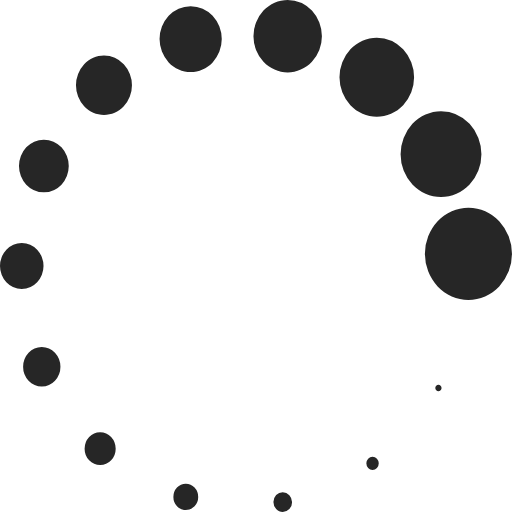
t = 0.00 s
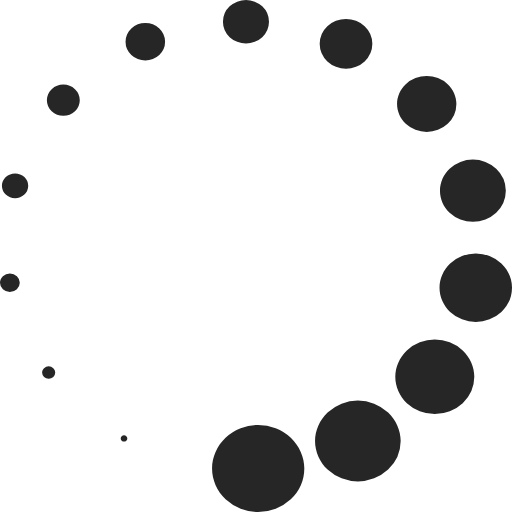
t = 0.50 s
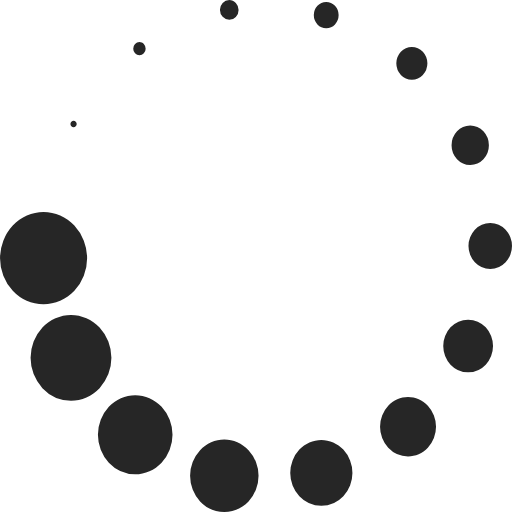
t = 1.00 s
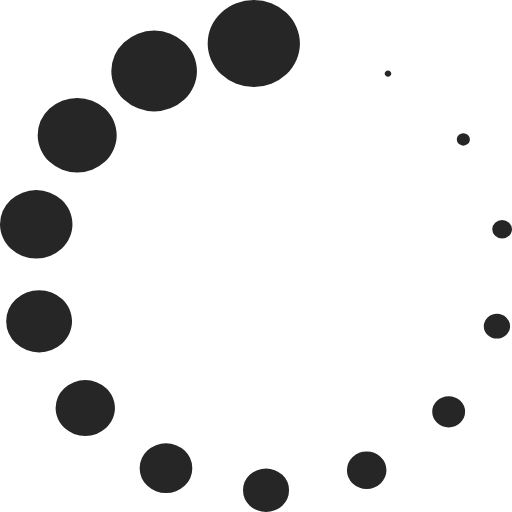
t = 1.50 s

The animated SVG that drew these frames (rendered in a browser with its animation timeline set to each time). Animation: 1 SMIL element (animateTransform=1); one cycle of 2.00 s, repeats indefinitely.

<svg t="1681051355322" class="icon" viewBox="0 0 1024 1024" version="1.1" xmlns="http://www.w3.org/2000/svg" p-id="3717" width="32" height="32"><path d="M876.864 782.592c3.264 0 6.272-3.2 6.272-6.656 0-3.456-3.008-6.592-6.272-6.592-3.264 0-6.272 3.2-6.272 6.592 0 3.456 3.008 6.656 6.272 6.656z m-140.544 153.344c2.304 2.432 5.568 3.84 8.768 3.84a12.16 12.16 0 0 0 8.832-3.84 13.76 13.76 0 0 0 0-18.56 12.224 12.224 0 0 0-8.832-3.84 12.16 12.16 0 0 0-8.768 3.84 13.696 13.696 0 0 0 0 18.56zM552.32 1018.24c3.456 3.648 8.32 5.76 13.184 5.76a18.368 18.368 0 0 0 13.184-5.76 20.608 20.608 0 0 0 0-27.968 18.368 18.368 0 0 0-13.184-5.824 18.368 18.368 0 0 0-13.184 5.76 20.608 20.608 0 0 0 0 28.032z m-198.336-5.76c4.608 4.8 11.072 7.68 17.6 7.68a24.448 24.448 0 0 0 17.536-7.68 27.456 27.456 0 0 0 0-37.248 24.448 24.448 0 0 0-17.536-7.68 24.448 24.448 0 0 0-17.6 7.68 27.52 27.52 0 0 0 0 37.184z m-175.68-91.84c5.76 6.08 13.824 9.6 21.952 9.6a30.592 30.592 0 0 0 22.016-9.6 34.368 34.368 0 0 0 0-46.592 30.592 30.592 0 0 0-22.016-9.6 30.592 30.592 0 0 0-21.952 9.6 34.368 34.368 0 0 0 0 46.592z m-121.152-159.36c6.912 7.36 16.64 11.648 26.368 11.648a36.736 36.736 0 0 0 26.432-11.584 41.28 41.28 0 0 0 0-55.936 36.736 36.736 0 0 0-26.432-11.584 36.8 36.8 0 0 0-26.368 11.52 41.28 41.28 0 0 0 0 56zM12.736 564.672a42.88 42.88 0 0 0 30.784 13.44 42.88 42.88 0 0 0 30.784-13.44 48.128 48.128 0 0 0 0-65.216 42.88 42.88 0 0 0-30.72-13.44 42.88 42.88 0 0 0-30.848 13.44 48.128 48.128 0 0 0 0 65.216z m39.808-195.392a48.96 48.96 0 0 0 35.2 15.36 48.96 48.96 0 0 0 35.2-15.36 54.976 54.976 0 0 0 0-74.56 48.96 48.96 0 0 0-35.2-15.424 48.96 48.96 0 0 0-35.2 15.424 54.976 54.976 0 0 0 0 74.56zM168.32 212.48c10.368 11.008 24.96 17.408 39.68 17.408 14.592 0 29.184-6.4 39.552-17.408a61.888 61.888 0 0 0 0-83.84 55.104 55.104 0 0 0-39.616-17.408c-14.656 0-29.248 6.4-39.616 17.408a61.888 61.888 0 0 0 0 83.84zM337.344 124.8c11.52 12.16 27.712 19.264 43.968 19.264 16.256 0 32.448-7.04 43.968-19.264a68.672 68.672 0 0 0 0-93.184 61.248 61.248 0 0 0-43.968-19.264 61.248 61.248 0 0 0-43.968 19.264 68.736 68.736 0 0 0 0 93.184z m189.632-1.088c12.672 13.44 30.528 21.248 48.448 21.248s35.712-7.808 48.384-21.248a75.584 75.584 0 0 0 0-102.464A67.392 67.392 0 0 0 575.36 0c-17.92 0-35.776 7.808-48.448 21.248a75.584 75.584 0 0 0 0 102.464z m173.824 86.592c13.824 14.592 33.28 23.104 52.736 23.104 19.584 0 39.04-8.512 52.8-23.104a82.432 82.432 0 0 0 0-111.744 73.472 73.472 0 0 0-52.8-23.168c-19.52 0-38.912 8.512-52.736 23.168a82.432 82.432 0 0 0 0 111.744z m124.032 158.528c14.976 15.872 36.032 25.088 57.216 25.088 21.12 0 42.24-9.216 57.152-25.088a89.344 89.344 0 0 0 0-121.088 79.616 79.616 0 0 0-57.152-25.088c-21.184 0-42.24 9.216-57.216 25.088a89.344 89.344 0 0 0 0 121.088z m50.432 204.032c16.128 17.088 38.784 27.008 61.632 27.008 22.784 0 45.44-9.92 61.568-27.008a96.256 96.256 0 0 0 0-130.432 85.76 85.76 0 0 0-61.568-27.072c-22.848 0-45.44 9.984-61.632 27.072a96.192 96.192 0 0 0 0 130.432z" fill="#262626" p-id="3718">
<animateTransform
  attributeName="transform"
  attributeType="XML"
  type="rotate"
  from="0 512 512"
  to="360 512 512"
  dur="2s"
  repeatCount="indefinite" />
</path></svg>
